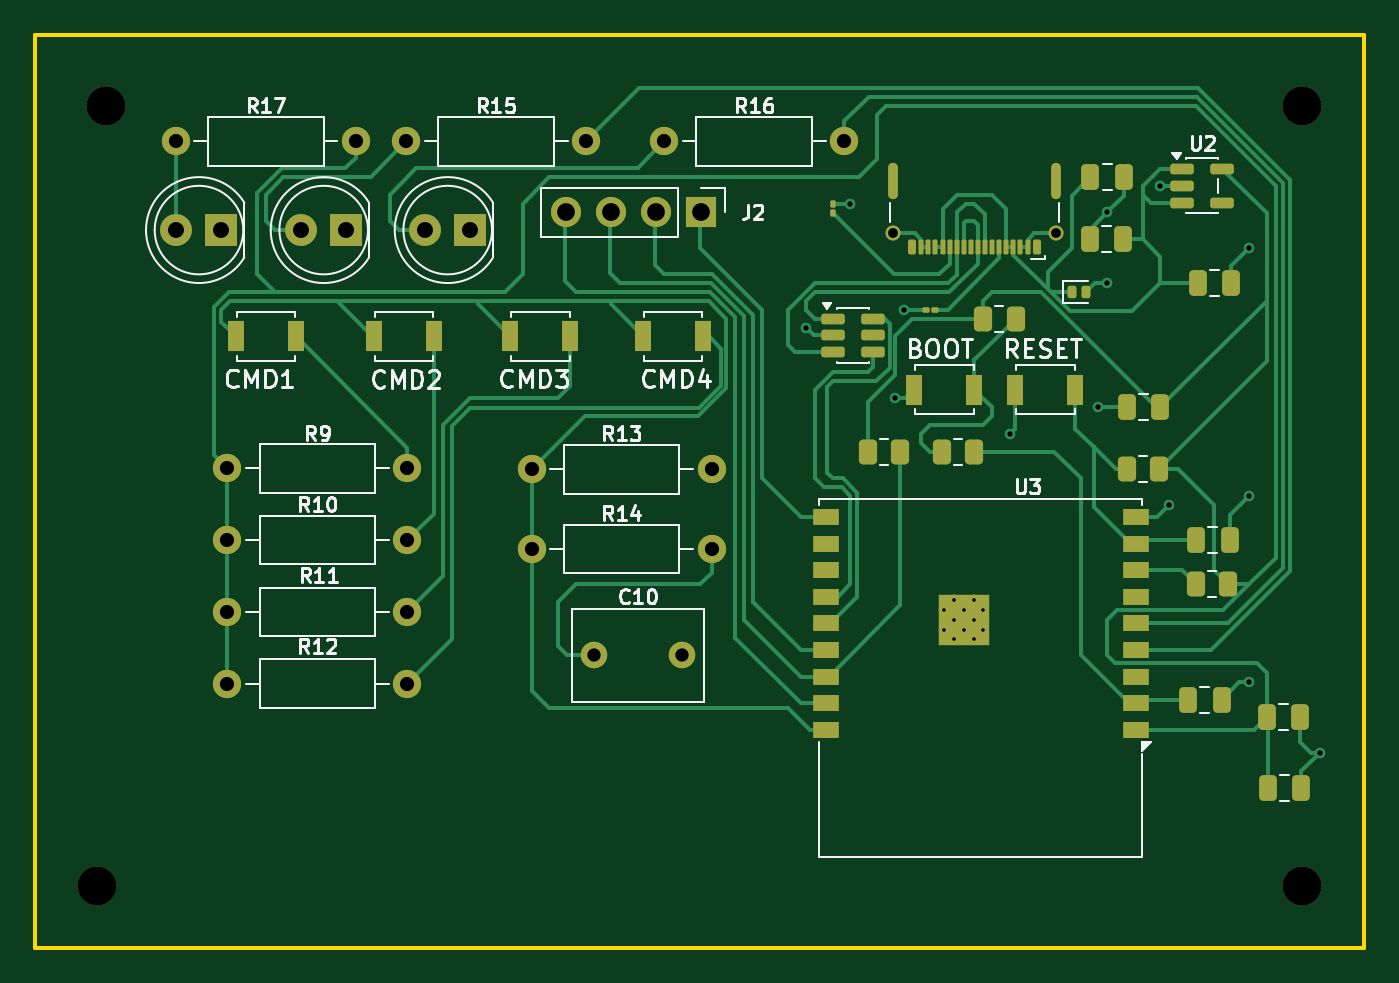
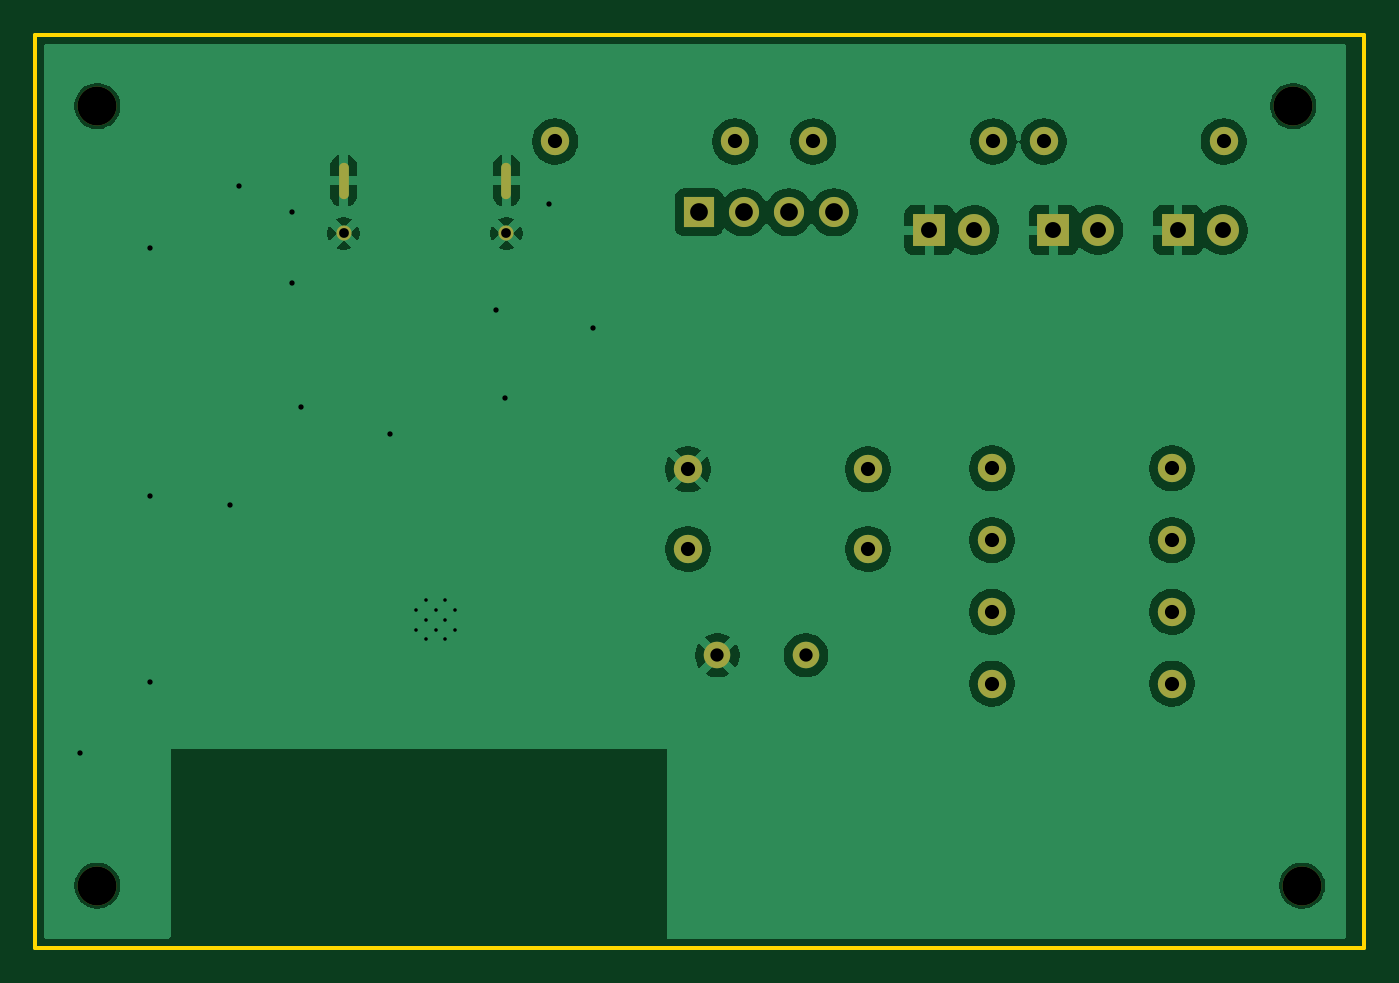
Circuit board: 11 layer files. Board 75.0 x 51.5 mm.
- bottom_copper: diy-stream-deck-pcb-B_Cu.gbr (67910 bytes)
- bottom_mask: diy-stream-deck-pcb-B_Mask.gbr (2026 bytes)
- paste: diy-stream-deck-pcb-B_Paste.gbr (461 bytes)
- bottom_silk: diy-stream-deck-pcb-B_Silkscreen.gbr (462 bytes)
- outline: diy-stream-deck-pcb-Edge_Cuts.gbr (613 bytes)
- top_copper: diy-stream-deck-pcb-F_Cu.gbr (27585 bytes)
- top_mask: diy-stream-deck-pcb-F_Mask.gbr (6918 bytes)
- paste: diy-stream-deck-pcb-F_Paste.gbr (5211 bytes)
- top_silk: diy-stream-deck-pcb-F_Silkscreen.gbr (38964 bytes)
- drill: diy-stream-deck-pcb-NPTH.drl (378 bytes)
- drill: diy-stream-deck-pcb-PTH.drl (1619 bytes)

=== bottom_copper: diy-stream-deck-pcb-B_Cu.gbr (67910 bytes, source omitted) ===
=== bottom_mask: diy-stream-deck-pcb-B_Mask.gbr ===
%TF.GenerationSoftware,KiCad,Pcbnew,10.0.7*%
%TF.CreationDate,2026-10-17T16:49:27+02:00*%
%TF.ProjectId,diy-stream-deck-pcb,6469792d-7374-4726-9561-6d2d6465636b,1*%
%TF.SameCoordinates,Original*%
%TF.FileFunction,Soldermask,Bot*%
%TF.FilePolarity,Negative*%
%FSLAX46Y46*%
G04 Gerber Fmt 4.6, Leading zero omitted, Abs format (unit mm)*
G04 Created by KiCad (PCBNEW 10.0.7) date 2026-10-17 16:49:27*
%MOMM*%
%LPD*%
G01*
G04 APERTURE LIST*
%ADD10C,2.200000*%
%ADD11O,0.550000X2.050000*%
%ADD12C,0.850000*%
%ADD13C,1.500000*%
%ADD14C,1.800000*%
%ADD15R,1.800000X1.800000*%
%ADD16C,1.600000*%
%ADD17R,1.700000X1.700000*%
%ADD18C,1.700000*%
G04 APERTURE END LIST*
D10*
%TO.C,H1*%
X88500000Y-25000000D03*
%TD*%
%TO.C,H2*%
X88000000Y-69000000D03*
%TD*%
%TO.C,H3*%
X156000000Y-25000000D03*
%TD*%
%TO.C,H4*%
X156000000Y-69000000D03*
%TD*%
D11*
%TO.C,J1*%
X132905000Y-29210000D03*
D12*
X132905000Y-32190000D03*
D11*
X142095000Y-29210000D03*
D12*
X142095000Y-32190000D03*
%TD*%
D13*
%TO.C,C10*%
X121000000Y-56000000D03*
X116000000Y-56000000D03*
%TD*%
D14*
%TO.C,D4*%
X92460000Y-32000000D03*
D15*
X95000000Y-32000000D03*
%TD*%
D16*
%TO.C,R9*%
X105500000Y-45450000D03*
X95340000Y-45450000D03*
%TD*%
%TO.C,R17*%
X102580000Y-27000000D03*
X92420000Y-27000000D03*
%TD*%
D17*
%TO.C,J2*%
X122040000Y-31000000D03*
D18*
X119500000Y-31000000D03*
X116960000Y-31000000D03*
X114420000Y-31000000D03*
%TD*%
D16*
%TO.C,R10*%
X95340000Y-49500000D03*
X105500000Y-49500000D03*
%TD*%
%TO.C,R14*%
X112500000Y-50000000D03*
X122660000Y-50000000D03*
%TD*%
%TO.C,R13*%
X112500000Y-45500000D03*
X122660000Y-45500000D03*
%TD*%
D15*
%TO.C,D3*%
X109040000Y-32000000D03*
D14*
X106500000Y-32000000D03*
%TD*%
D16*
%TO.C,R11*%
X95340000Y-53550000D03*
X105500000Y-53550000D03*
%TD*%
D15*
%TO.C,D2*%
X102040000Y-32000000D03*
D14*
X99500000Y-32000000D03*
%TD*%
D16*
%TO.C,R12*%
X95340000Y-57600000D03*
X105500000Y-57600000D03*
%TD*%
%TO.C,R15*%
X115580000Y-27000000D03*
X105420000Y-27000000D03*
%TD*%
%TO.C,R16*%
X130160000Y-27000000D03*
X120000000Y-27000000D03*
%TD*%
M02*

=== paste: diy-stream-deck-pcb-B_Paste.gbr ===
%TF.GenerationSoftware,KiCad,Pcbnew,10.0.7*%
%TF.CreationDate,2026-10-17T16:49:25+02:00*%
%TF.ProjectId,diy-stream-deck-pcb,6469792d-7374-4726-9561-6d2d6465636b,1*%
%TF.SameCoordinates,Original*%
%TF.FileFunction,Paste,Bot*%
%TF.FilePolarity,Positive*%
%FSLAX46Y46*%
G04 Gerber Fmt 4.6, Leading zero omitted, Abs format (unit mm)*
G04 Created by KiCad (PCBNEW 10.0.7) date 2026-10-17 16:49:25*
%MOMM*%
%LPD*%
G01*
G04 APERTURE LIST*
G04 APERTURE END LIST*
M02*

=== bottom_silk: diy-stream-deck-pcb-B_Silkscreen.gbr ===
%TF.GenerationSoftware,KiCad,Pcbnew,10.0.7*%
%TF.CreationDate,2026-10-17T16:49:26+02:00*%
%TF.ProjectId,diy-stream-deck-pcb,6469792d-7374-4726-9561-6d2d6465636b,1*%
%TF.SameCoordinates,Original*%
%TF.FileFunction,Legend,Bot*%
%TF.FilePolarity,Positive*%
%FSLAX46Y46*%
G04 Gerber Fmt 4.6, Leading zero omitted, Abs format (unit mm)*
G04 Created by KiCad (PCBNEW 10.0.7) date 2026-10-17 16:49:26*
%MOMM*%
%LPD*%
G01*
G04 APERTURE LIST*
G04 APERTURE END LIST*
M02*

=== outline: diy-stream-deck-pcb-Edge_Cuts.gbr ===
%TF.GenerationSoftware,KiCad,Pcbnew,10.0.7*%
%TF.CreationDate,2026-10-17T16:49:27+02:00*%
%TF.ProjectId,diy-stream-deck-pcb,6469792d-7374-4726-9561-6d2d6465636b,1*%
%TF.SameCoordinates,Original*%
%TF.FileFunction,Profile,NP*%
%FSLAX46Y46*%
G04 Gerber Fmt 4.6, Leading zero omitted, Abs format (unit mm)*
G04 Created by KiCad (PCBNEW 10.0.7) date 2026-10-17 16:49:27*
%MOMM*%
%LPD*%
G01*
G04 APERTURE LIST*
%TA.AperFunction,Profile*%
%ADD10C,0.200000*%
%TD*%
G04 APERTURE END LIST*
D10*
X84500000Y-21000000D02*
X159500000Y-21000000D01*
X159500000Y-72500000D01*
X84500000Y-72500000D01*
X84500000Y-21000000D01*
M02*

=== top_copper: diy-stream-deck-pcb-F_Cu.gbr (27585 bytes, source omitted) ===
=== top_mask: diy-stream-deck-pcb-F_Mask.gbr (6918 bytes, source omitted) ===
=== paste: diy-stream-deck-pcb-F_Paste.gbr ===
%TF.GenerationSoftware,KiCad,Pcbnew,10.0.7*%
%TF.CreationDate,2026-10-17T16:49:25+02:00*%
%TF.ProjectId,diy-stream-deck-pcb,6469792d-7374-4726-9561-6d2d6465636b,1*%
%TF.SameCoordinates,Original*%
%TF.FileFunction,Paste,Top*%
%TF.FilePolarity,Positive*%
%FSLAX46Y46*%
G04 Gerber Fmt 4.6, Leading zero omitted, Abs format (unit mm)*
G04 Created by KiCad (PCBNEW 10.0.7) date 2026-10-17 16:49:25*
%MOMM*%
%LPD*%
G01*
G04 APERTURE LIST*
G04 Aperture macros list*
%AMRoundRect*
0 Rectangle with rounded corners*
0 $1 Rounding radius*
0 $2 $3 $4 $5 $6 $7 $8 $9 X,Y pos of 4 corners*
0 Add a 4 corners polygon primitive as box body*
4,1,4,$2,$3,$4,$5,$6,$7,$8,$9,$2,$3,0*
0 Add four circle primitives for the rounded corners*
1,1,$1+$1,$2,$3*
1,1,$1+$1,$4,$5*
1,1,$1+$1,$6,$7*
1,1,$1+$1,$8,$9*
0 Add four rect primitives between the rounded corners*
20,1,$1+$1,$2,$3,$4,$5,0*
20,1,$1+$1,$4,$5,$6,$7,0*
20,1,$1+$1,$6,$7,$8,$9,0*
20,1,$1+$1,$8,$9,$2,$3,0*%
G04 Aperture macros list end*
%ADD10RoundRect,0.250000X-0.250000X-0.475000X0.250000X-0.475000X0.250000X0.475000X-0.250000X0.475000X0*%
%ADD11RoundRect,0.075000X-0.075000X-0.225000X0.075000X-0.225000X0.075000X0.225000X-0.075000X0.225000X0*%
%ADD12RoundRect,0.112500X0.112500X0.302500X-0.112500X0.302500X-0.112500X-0.302500X0.112500X-0.302500X0*%
%ADD13RoundRect,0.070000X0.070000X0.345000X-0.070000X0.345000X-0.070000X-0.345000X0.070000X-0.345000X0*%
%ADD14RoundRect,0.067500X0.067500X-0.067500X0.067500X0.067500X-0.067500X0.067500X-0.067500X-0.067500X0*%
%ADD15RoundRect,0.067500X0.067500X0.067500X-0.067500X0.067500X-0.067500X-0.067500X0.067500X-0.067500X0*%
%ADD16R,1.500000X0.900000*%
%ADD17R,0.700000X0.700000*%
%ADD18R,0.900000X1.700000*%
%ADD19RoundRect,0.250000X0.262500X0.450000X-0.262500X0.450000X-0.262500X-0.450000X0.262500X-0.450000X0*%
%ADD20RoundRect,0.250000X-0.262500X-0.450000X0.262500X-0.450000X0.262500X0.450000X-0.262500X0.450000X0*%
%ADD21RoundRect,0.250000X0.250000X0.475000X-0.250000X0.475000X-0.250000X-0.475000X0.250000X-0.475000X0*%
%ADD22RoundRect,0.150000X-0.512500X-0.150000X0.512500X-0.150000X0.512500X0.150000X-0.512500X0.150000X0*%
G04 APERTURE END LIST*
D10*
%TO.C,C1*%
X145950000Y-29000000D03*
X144050000Y-29000000D03*
%TD*%
D11*
%TO.C,D1*%
X143750000Y-35500000D03*
X143050000Y-35500000D03*
%TD*%
D12*
%TO.C,J1*%
X133985000Y-32950000D03*
X141015000Y-32950000D03*
D13*
X140100000Y-32950000D03*
X139300000Y-32950000D03*
X138500000Y-32950000D03*
X136900000Y-32950000D03*
X136500000Y-32950000D03*
X136100000Y-32950000D03*
X135300000Y-32950000D03*
X134500000Y-32950000D03*
X134900000Y-32950000D03*
X135700000Y-32950000D03*
X137300000Y-32950000D03*
X137700000Y-32950000D03*
X138100000Y-32950000D03*
X138900000Y-32950000D03*
X139700000Y-32950000D03*
X140500000Y-32950000D03*
%TD*%
D14*
%TO.C,R1*%
X129500000Y-30500000D03*
X129500000Y-31050000D03*
%TD*%
D15*
%TO.C,R2*%
X134725000Y-36500000D03*
X135275000Y-36500000D03*
%TD*%
D16*
%TO.C,U3*%
X129110000Y-60200000D03*
X129110000Y-58700000D03*
X129110000Y-57200000D03*
X129110000Y-55700000D03*
X129110000Y-54200000D03*
X129110000Y-52700000D03*
X129110000Y-51200000D03*
X129110000Y-49700000D03*
X129110000Y-48200000D03*
X146610000Y-48200000D03*
X146610000Y-49700000D03*
X146610000Y-51200000D03*
X146610000Y-52700000D03*
X146610000Y-54200000D03*
X146610000Y-55700000D03*
X146610000Y-57200000D03*
X146610000Y-58700000D03*
X146610000Y-60200000D03*
D17*
X135800000Y-52900000D03*
X135800000Y-54000000D03*
X135800000Y-55100000D03*
X136900000Y-52900000D03*
X136900000Y-54000000D03*
X136900000Y-55100000D03*
X138000000Y-52900000D03*
X138000000Y-54000000D03*
X138000000Y-55100000D03*
%TD*%
D18*
%TO.C,SW1*%
X137500000Y-41000000D03*
X134100000Y-41000000D03*
%TD*%
%TO.C,SW2*%
X143200000Y-41000000D03*
X139800000Y-41000000D03*
%TD*%
D19*
%TO.C,R8*%
X150000000Y-52000000D03*
X151825000Y-52000000D03*
%TD*%
D20*
%TO.C,R7*%
X131500000Y-44500000D03*
X133325000Y-44500000D03*
%TD*%
D10*
%TO.C,C7*%
X154000000Y-59500000D03*
X155900000Y-59500000D03*
%TD*%
%TO.C,C4*%
X150100000Y-35000000D03*
X152000000Y-35000000D03*
%TD*%
D21*
%TO.C,C5*%
X148000000Y-42000000D03*
X146100000Y-42000000D03*
%TD*%
D18*
%TO.C,SW5*%
X114700000Y-38000000D03*
X111300000Y-38000000D03*
%TD*%
D19*
%TO.C,R5*%
X137500000Y-44500000D03*
X135675000Y-44500000D03*
%TD*%
D10*
%TO.C,C8*%
X149550000Y-58500000D03*
X151450000Y-58500000D03*
%TD*%
D18*
%TO.C,SW6*%
X122200000Y-38000000D03*
X118800000Y-38000000D03*
%TD*%
D22*
%TO.C,U1*%
X129500000Y-37000000D03*
X129500000Y-37950000D03*
X129500000Y-38900000D03*
X131775000Y-38900000D03*
X131775000Y-37950000D03*
X131775000Y-37000000D03*
%TD*%
%TO.C,U2*%
X149225000Y-28550000D03*
X149225000Y-29500000D03*
X149225000Y-30450000D03*
X151500000Y-30450000D03*
X151500000Y-28550000D03*
%TD*%
D19*
%TO.C,R6*%
X147912500Y-45500000D03*
X146087500Y-45500000D03*
%TD*%
D20*
%TO.C,R4*%
X138000000Y-37000000D03*
X139825000Y-37000000D03*
%TD*%
D18*
%TO.C,SW4*%
X107000000Y-38000000D03*
X103600000Y-38000000D03*
%TD*%
D10*
%TO.C,C6*%
X154050000Y-63500000D03*
X155950000Y-63500000D03*
%TD*%
D18*
%TO.C,SW3*%
X99200000Y-38000000D03*
X95800000Y-38000000D03*
%TD*%
D21*
%TO.C,C2*%
X145900000Y-32500000D03*
X144000000Y-32500000D03*
%TD*%
D10*
%TO.C,C9*%
X150000000Y-49500000D03*
X151900000Y-49500000D03*
%TD*%
M02*

=== top_silk: diy-stream-deck-pcb-F_Silkscreen.gbr (38964 bytes, source omitted) ===
=== drill: diy-stream-deck-pcb-NPTH.drl ===
M48
; DRILL file KiCad 10.0.7 date 2026-10-17T16:49:19
; FORMAT={-:-/ absolute / metric / decimal}
; #@! TF.CreationDate,2026-10-17T16:49:19+02:00
; #@! TF.GenerationSoftware,Kicad,Pcbnew,10.0.7
; #@! TF.FileFunction,NonPlated,1,2,NPTH
FMAT,2
METRIC
; #@! TA.AperFunction,NonPlated,NPTH,ComponentDrill
T1C2.200
%
G90
G05
T1
X88.0Y-69.0
X88.5Y-25.0
X156.0Y-25.0
X156.0Y-69.0
M30

=== drill: diy-stream-deck-pcb-PTH.drl ===
M48
; DRILL file KiCad 10.0.7 date 2026-10-17T16:49:19
; FORMAT={-:-/ absolute / metric / decimal}
; #@! TF.CreationDate,2026-10-17T16:49:19+02:00
; #@! TF.GenerationSoftware,Kicad,Pcbnew,10.0.7
; #@! TF.FileFunction,Plated,1,2,PTH
FMAT,2
METRIC
; #@! TA.AperFunction,Plated,PTH,ComponentDrill
T1C0.200
; #@! TA.AperFunction,Plated,PTH,ComponentDrill
T2C0.250
; #@! TA.AperFunction,Plated,PTH,ViaDrill
T3C0.300
; #@! TA.AperFunction,Plated,PTH,ComponentDrill
T4C0.550
; #@! TA.AperFunction,Plated,PTH,ComponentDrill
T5C0.750
; #@! TA.AperFunction,Plated,PTH,ComponentDrill
T6C0.800
; #@! TA.AperFunction,Plated,PTH,ComponentDrill
T7C0.900
; #@! TA.AperFunction,Plated,PTH,ComponentDrill
T8C1.000
%
G90
G05
T1
X135.8Y-53.45
X135.8Y-54.55
X136.35Y-52.9
X136.35Y-54.0
X136.35Y-55.1
X136.9Y-53.45
X136.9Y-54.55
X137.45Y-52.9
X137.45Y-54.0
X137.45Y-55.1
X138.0Y-53.45
X138.0Y-54.55
T3
X128.0Y-37.5
X130.5Y-30.5
X133.0Y-41.5
X133.5Y-36.5
X139.5Y-43.5
X144.5Y-42.0
X145.0Y-31.0
X145.0Y-35.0
X148.0Y-29.5
X148.5Y-47.5
X153.0Y-33.0
X153.0Y-47.0
X153.0Y-57.5
X157.0Y-61.5
T4
X132.905Y-32.19
X142.095Y-32.19
T5
X116.0Y-56.0
X121.0Y-56.0
T6
X92.42Y-27.0
X95.34Y-45.45
X95.34Y-49.5
X95.34Y-53.55
X95.34Y-57.6
X102.58Y-27.0
X105.42Y-27.0
X105.5Y-45.45
X105.5Y-49.5
X105.5Y-53.55
X105.5Y-57.6
X112.5Y-45.5
X112.5Y-50.0
X115.58Y-27.0
X120.0Y-27.0
X122.66Y-45.5
X122.66Y-50.0
X130.16Y-27.0
T7
X92.46Y-32.0
X95.0Y-32.0
X99.5Y-32.0
X102.04Y-32.0
X106.5Y-32.0
X109.04Y-32.0
T8
X114.42Y-31.0
X116.96Y-31.0
X119.5Y-31.0
X122.04Y-31.0
T2
G00X132.905Y-29.96
M15
G01X132.905Y-28.46
M16
G05
G00X142.095Y-29.96
M15
G01X142.095Y-28.46
M16
G05
M30
